Labelled photos from "BCCD_410_split", an image-classification folder in kylewang1999/BCCD_Dataset. The possible labels are: eosinophil, lymphocyte, monocyte, neutrophil, basophil.

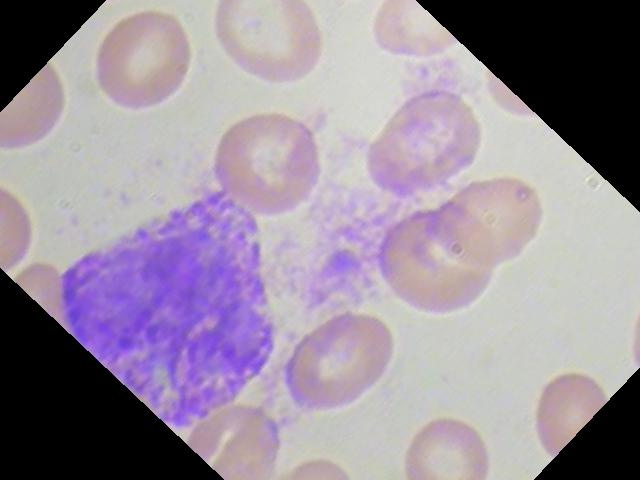
Label: basophil

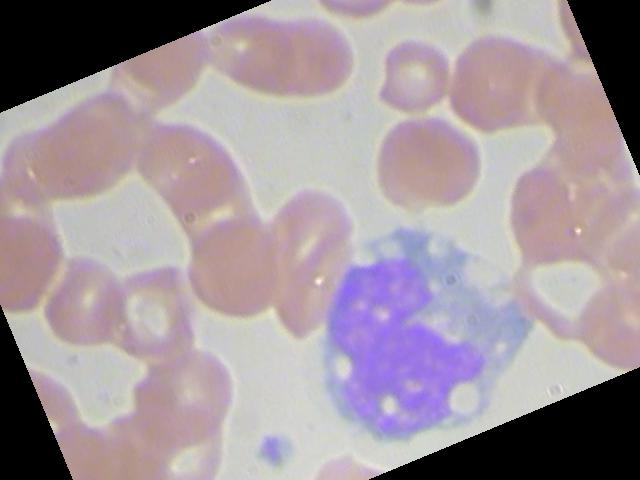
Label: monocyte

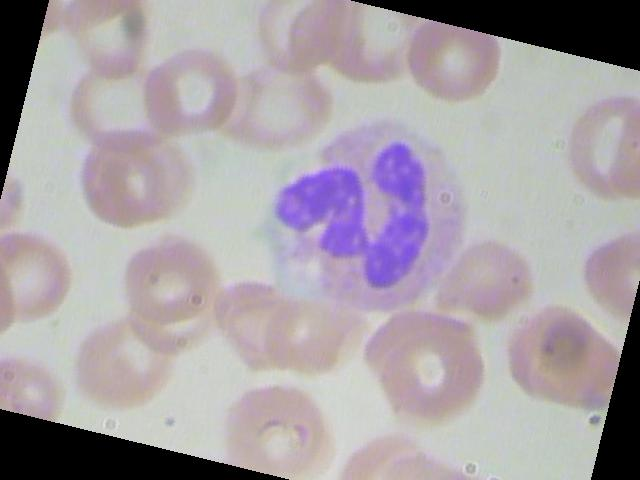
Label: neutrophil

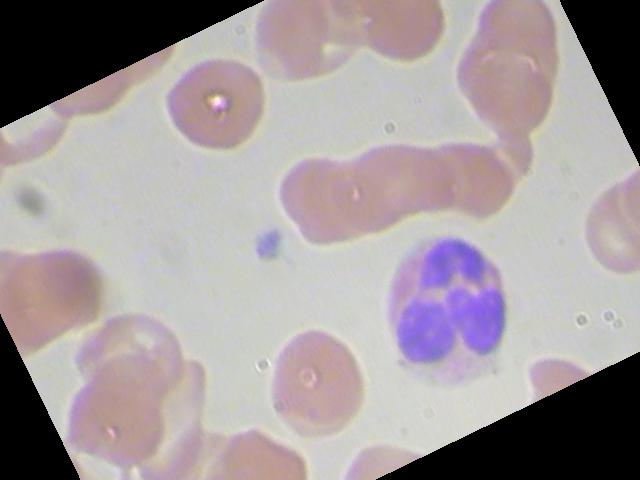
Label: eosinophil

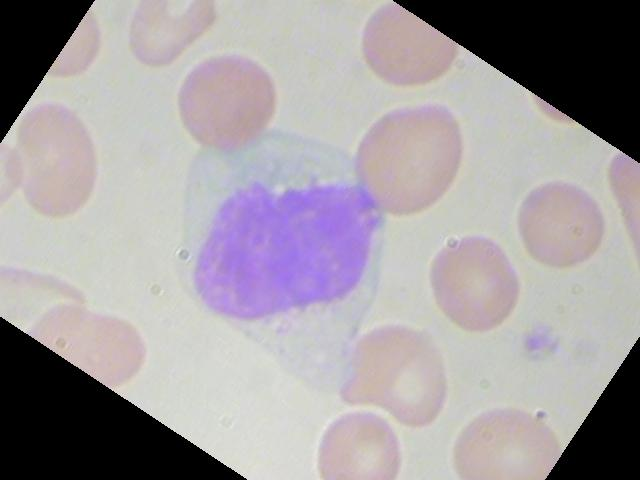
Label: monocyte

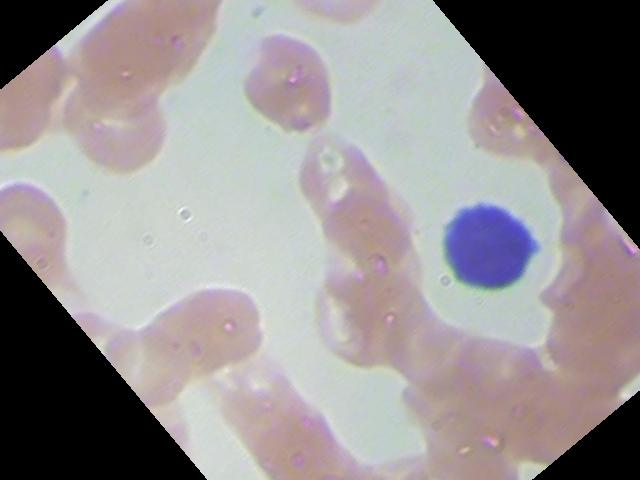
Label: lymphocyte
